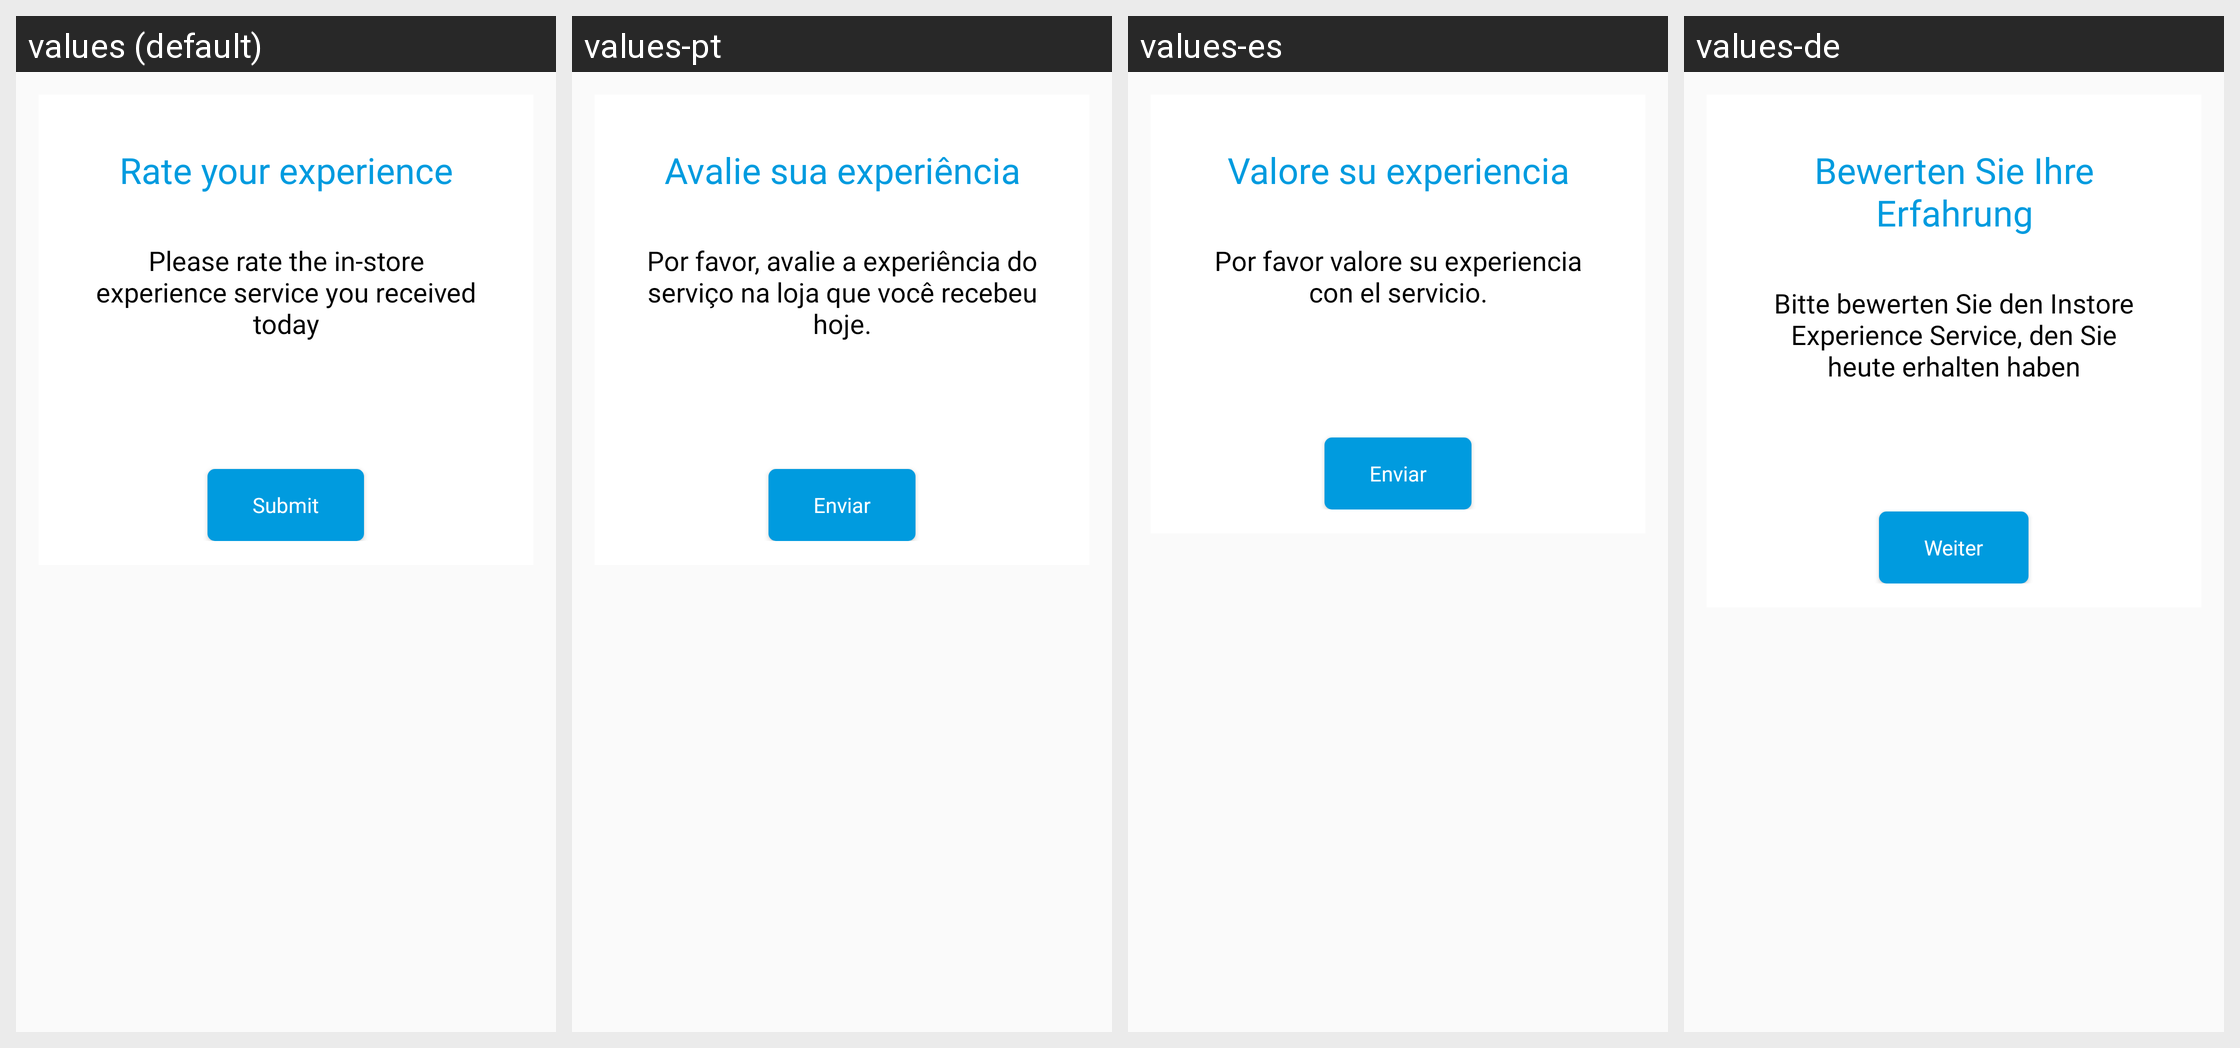

Strings drawn on this Android screen and how each of the app's shown locales translates them:
Android screen res/layout/activity_customer_rating_dialog.xml rendered under 4 locales, left to right: values (default), values-pt, values-es, values-de. Device: Nexus 5 (rendered at 1080×1920; each locale shown at half size, 540×960, under a caption strip naming it); theme AppTheme.
Other locales in the repository, not shown: values-fr.
Strings drawn on this screen, with the default value and each locale's value (text and hints the layout hard-codes, and strings that could not be matched under every locale, appear in the picture but are not listed):

rate_your_experience
  values: Rate your experience
  values-pt: Avalie sua experiência
  values-es: Valore su experiencia
  values-de: Bewerten Sie Ihre Erfahrung

cust_satisfy_msg
  values: Please rate the in-store experience service you received today
  values-pt: Por favor, avalie a experiência do serviço na loja que você recebeu hoje.
  values-es: Por favor valore su experiencia con el servicio.
  values-de: Bitte bewerten Sie den Instore Experience Service, den Sie heute erhalten haben

submit
  values: Submit
  values-pt: Enviar
  values-es: Enviar
  values-de: Weiter
